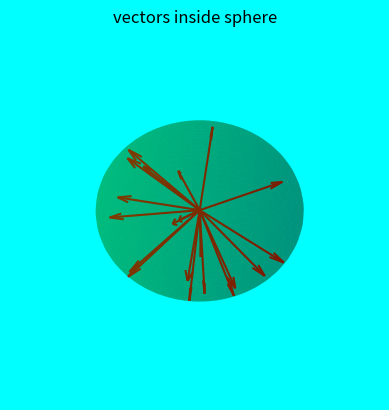

Write Python code to recreate this figure.
from mpl_toolkits.mplot3d import Axes3D
import matplotlib.pyplot as plt
import numpy as np

fig = plt.figure(facecolor="Cyan")
ax = plt.axes(projection= "3d")
plt.axis("off")
ax.set_facecolor("Cyan")
# draw sphere
u, v = np.mgrid[0:2*np.pi:50j, 0:np.pi:50j]
x = np.cos(u)*np.sin(v)
y = np.sin(u)*np.sin(v)
z = np.cos(v)
# alpha controls opacity
ax.plot_surface(x, y, z, color="g", alpha=0.3)

# a random array of 3D coordinates in [-1,1]
bvecs= np.random.randn(20,3)

# tails of the arrows
tails= np.zeros(len(bvecs))

# heads of the arrows with adjusted arrow head length
ax.quiver(tails,tails,tails,bvecs[:,0], bvecs[:,1], bvecs[:,2],
          length=1.0, normalize=True, color='r', arrow_length_ratio=0.15)

ax.set_xlabel('X-axis')
ax.set_ylabel('Y-axis')
ax.set_zlabel('Z-axis')

ax.set_title('vectors inside sphere')

plt.show()
